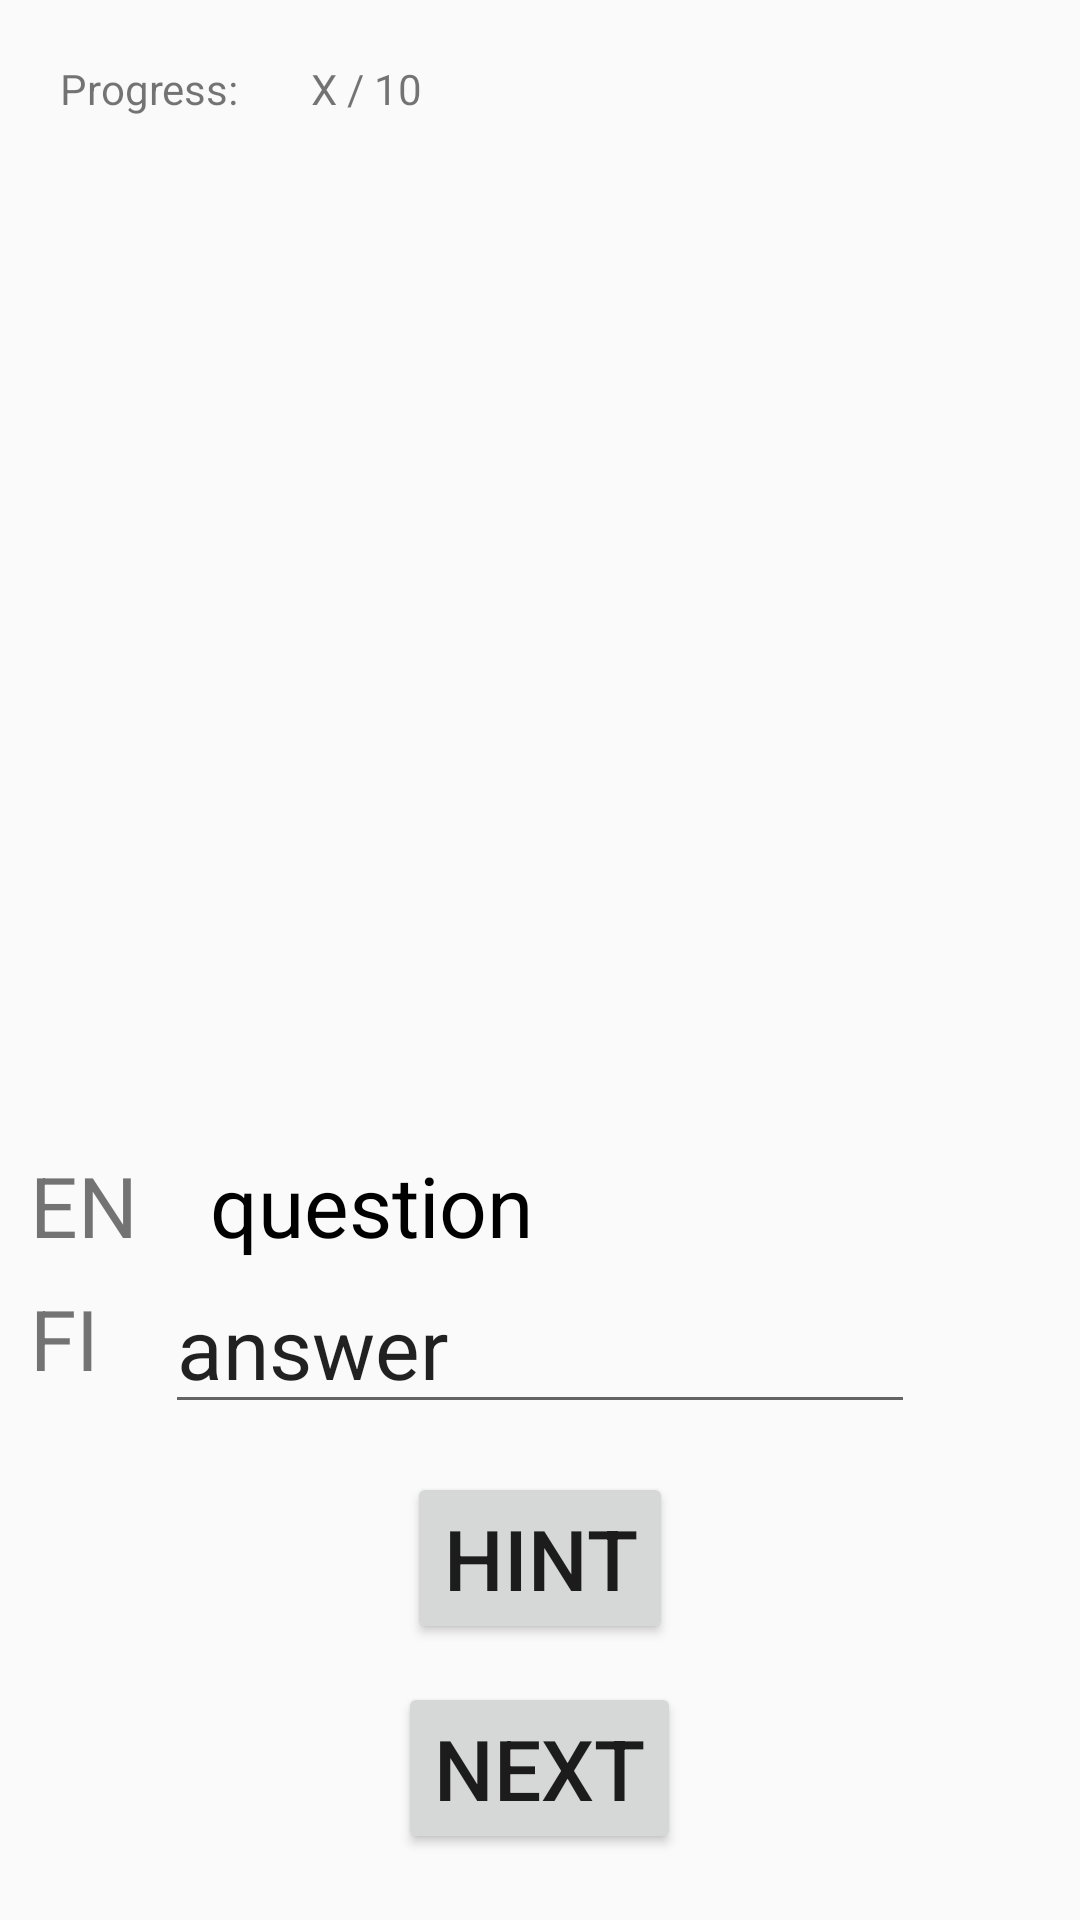

Write the Android layout XML for this screen, with the resource values it uses.
<!-- AndroidManifest.xml: application theme AppTheme -->
<!-- res/layout/testing_activity.xml -->
<?xml version="1.0" encoding="utf-8"?>
<RelativeLayout xmlns:android="http://schemas.android.com/apk/res/android"
    xmlns:app="http://schemas.android.com/apk/res-auto"
    xmlns:tools="http://schemas.android.com/tools"
    android:layout_width="match_parent"
    android:layout_height="match_parent">

    <TextView
        android:id="@+id/tv_progress"
        android:layout_width="wrap_content"
        android:layout_height="wrap_content"
        android:layout_marginStart="32dp"
        android:layout_marginTop="56dp"
        android:text="Progress:"
        android:layout_alignParentTop="true"
        android:layout_margin="20dp"
        />

    <TextView
        android:id="@+id/tv_fraction_progress"
        android:layout_width="wrap_content"
        android:layout_height="wrap_content"
        android:layout_marginStart="4dp"
        android:text="X / 10"
        android:layout_alignBottom="@id/tv_progress"
        android:layout_toEndOf="@id/tv_progress"
    />

    <TextView
        android:id="@+id/tv_providedLanguage"
        android:layout_width="wrap_content"
        android:layout_height="wrap_content"
        android:text="EN"
        android:textSize="28dp"
        android:layout_above="@id/tv_questionLanguage"
        android:maxLines="1"
        android:layout_alignParentStart="true"
        android:layout_marginHorizontal="10dp"
        android:layout_alignBottom="@id/tv_providedWord"
        />

    <TextView
        android:id="@+id/tv_providedWord"
        android:layout_above="@id/et_requestedWord"
        android:layout_centerHorizontal="true"
        android:layout_centerVertical="true"
        android:text="question"
        android:layout_marginStart="15dp"
        android:textColor="@color/colorBlack"
        android:textSize="28dp"
        android:layout_width="wrap_content"
        android:layout_height="wrap_content"
        android:layout_toEndOf="@id/tv_providedLanguage"
        android:layout_alignStart="@id/et_requestedWord"/>

    <TextView
        android:id="@+id/tv_questionLanguage"
        android:layout_marginStart="10dp"
        android:layout_alignBottom="@+id/et_requestedWord"
        android:layout_width="50dp"
        android:layout_height="wrap_content"
        android:text="FI"
        android:textSize="28dp"
        android:layout_marginHorizontal="10dp"
        android:maxLines="1"
        android:layout_alignParentStart="true"
        android:layout_marginBottom="10dp"


        />

    <EditText
        android:id="@+id/et_requestedWord"
        android:layout_above="@id/btn_testing_hint"
        android:hint="answer"
        android:layout_width="250dp"
        android:layout_height="wrap_content"
        android:layout_centerHorizontal="true"
        android:layout_marginStart="20dp"
        android:layout_marginEnd="16dp"
        android:layout_marginBottom="16dp"
        android:ems="10"
        android:inputType="textPersonName"
        android:text="answer"
        android:textSize="28dp"/>

    <Button
        android:id="@+id/btn_testing_next"
        android:layout_width="wrap_content"
        android:layout_height="wrap_content"
        android:layout_above="@id/btn_testing_next"
        android:layout_alignParentBottom="true"
        android:layout_centerHorizontal="true"
        android:layout_marginStart="16dp"
        android:layout_marginEnd="16dp"
        android:layout_marginBottom="22dp"
        android:text="Next"
        android:textSize="28dp" />

    <Button
        android:id="@+id/btn_testing_hint"
        android:layout_width="wrap_content"
        android:layout_height="wrap_content"
        android:layout_alignParentBottom="true"
        android:layout_centerHorizontal="true"
        android:layout_marginStart="16dp"
        android:layout_marginEnd="16dp"
        android:layout_marginBottom="92dp"
        android:text="Hint"
        android:textSize="28dp" />




</RelativeLayout>
<!-- resources referenced by this layout -->
<resources>
  <color name="colorBlack">#000000</color>
  <style name="AppTheme" parent="Base.Theme.AppCompat.Light.DarkActionBar">
              
          <item name="colorPrimary">@color/colorPrimary</item>
          <item name="colorPrimaryDark">@color/colorPrimaryDark</item>
          <item name="colorAccent">@color/colorAccent</item>
      </style>
  <color name="colorPrimary">#7f99c1</color>
  <color name="colorPrimaryDark">#00574B</color>
  <color name="colorAccent">#D81B60</color>
</resources>
